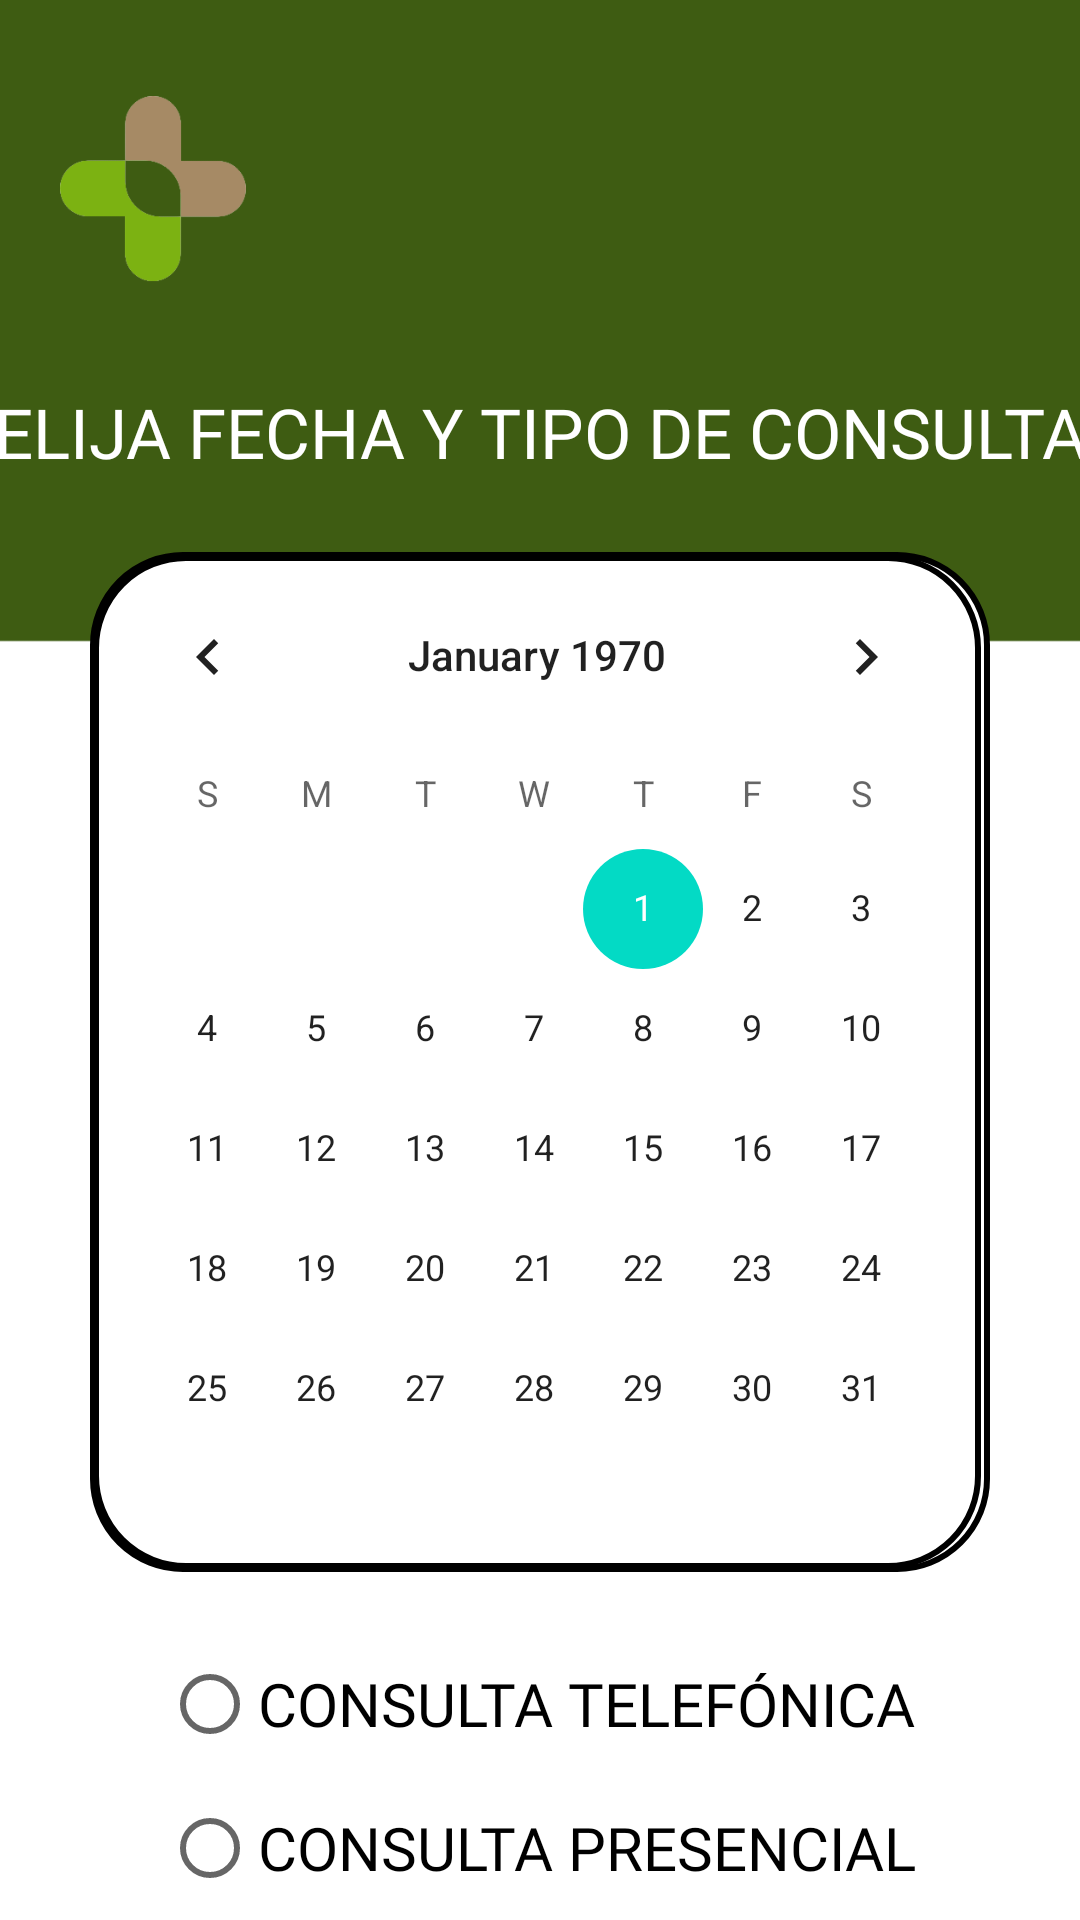

Layout XML and referenced resources for this Android screen:
<!-- AndroidManifest.xml: application theme Theme.Sanast -->
<!-- res/layout/activity_reserva_cita.xml -->
<?xml version="1.0" encoding="utf-8"?>
<androidx.constraintlayout.widget.ConstraintLayout xmlns:android="http://schemas.android.com/apk/res/android"
    xmlns:app="http://schemas.android.com/apk/res-auto"
    xmlns:tools="http://schemas.android.com/tools"
    android:layout_width="match_parent"
    android:layout_height="match_parent"
    tools:context=".ReservaCita"
    android:background="@drawable/fondo">

    <LinearLayout
        android:orientation="vertical"
        android:layout_width="match_parent"
        android:layout_height="match_parent">

    <RelativeLayout
        android:layout_width="match_parent"
        android:layout_height="wrap_content"
        android:layout_marginTop="32dp"
        android:layout_marginLeft="20dp"
        android:layout_marginRight="20dp">

        <TextView
            android:id="@+id/usuariomenu"
            android:layout_width="wrap_content"
            android:layout_height="wrap_content"
            android:layout_marginStart="10dp"
            android:layout_marginTop="15dp"
            android:layout_marginEnd="10dp"
            android:layout_marginBottom="10dp"
            android:fontFamily="@font/kanit_regular"
            android:layout_alignParentEnd="true"
            android:textColor="@color/white"
            android:textSize="22sp">

        </TextView>

        <ImageView
            android:id="@+id/logo"
            android:layout_width="62dp"
            android:layout_height="62dp"
            android:layout_alignParentStart="true"
            android:src="@drawable/logo"
            android:contentDescription="@string/logo">

        </ImageView>
    </RelativeLayout>

        <TextView
            android:layout_width="400dp"
            android:layout_height="60dp"
            android:layout_marginTop="20dp"
            android:text="@string/elegir"
            android:textSize="23sp"
            android:fontFamily="@font/kanit_regular"
            android:textColor="@color/white"
            android:gravity="center"
            android:layout_gravity="center"/>

        <CalendarView
            android:id="@+id/calendarView"
            android:layout_width="match_parent"
            android:layout_height="wrap_content"
            android:layout_marginTop="10dp"
            android:layout_marginLeft="30dp"
            android:layout_marginRight="30dp"
            android:background="@drawable/shapedrawable" />

        <RadioGroup
            android:layout_width="wrap_content"
            android:layout_height="wrap_content"
            android:layout_gravity="center"
            android:layout_marginTop="20dp">

            <RadioButton
                android:id="@+id/consultaTelefonica"
                android:layout_width="match_parent"
                android:layout_height="wrap_content"
                android:text="@string/telefonica"
                android:fontFamily="@font/kanit_regular"
                android:textSize="20sp"
                android:textColor="@color/black"
                android:layout_gravity="center"/>

            <RadioButton
                android:id="@+id/consultaPresencial"
                android:layout_width="match_parent"
                android:layout_height="wrap_content"
                android:text="@string/presencial"
                android:fontFamily="@font/kanit_regular"
                android:textSize="20sp"
                android:textColor="@color/black"
                android:layout_gravity="center"/>
        </RadioGroup>

        <Button
            android:id="@+id/reservar"
            android:layout_width="128dp"
            android:layout_height="60dp"
            android:layout_gravity="center"
            android:layout_marginTop="15dp"
            android:backgroundTint="@color/sanast"
            android:fontFamily="@font/kanit_regular"
            android:text="@string/reservar"
            android:textColor="@color/black"
            android:textSize="16sp"
            android:textStyle="bold"
            app:cornerRadius="25dp" />

        <com.google.android.material.floatingactionbutton.FloatingActionButton
            android:id="@+id/fab"
            android:layout_width="54dp"
            android:layout_height="54dp"
            android:layout_gravity="start|bottom"
            android:layout_marginStart="30dp"
            android:layout_marginBottom="10dp"
            android:backgroundTint="@color/sanast"
            android:contentDescription="@string/ayuda"
            android:src="@drawable/ayuda" />


    </LinearLayout>

</androidx.constraintlayout.widget.ConstraintLayout>
<!-- resources referenced by this layout -->
<resources>
  <color name="black">#FF000000</color>
  <color name="sanast">#7CB212</color>
  <color name="white">#FFFFFFFF</color>
  <!-- drawable ayuda: png bitmap (drawable, 14391 bytes) -->
  <!-- drawable fondo: png bitmap (drawable, 21385 bytes) -->
  <!-- drawable logo: png bitmap (drawable, 6595 bytes) -->
  <!-- drawable shapedrawable (drawable) -->
  <?xml version="1.0" encoding="utf-8"?>
  <shape xmlns:android="http://schemas.android.com/apk/res/android" android:shape="rectangle">
      <solid android:color="#ffffff"/>
  
      <stroke android:width="2dp"
          android:color="#ff000000"/>
  
      <padding android:left="1dp"
          android:top="1dp"
          android:right="1dp"
          android:bottom="1dp"/>
  
      <corners android:radius="90px"/>
  </shape>
  <string name="ayuda">ayuda</string>
  <string name="elegir">ELIJA FECHA Y TIPO DE CONSULTA</string>
  <string name="logo">Logo</string>
  <string name="presencial">CONSULTA PRESENCIAL</string>
  <string name="reservar">RESERVAR</string>
  <string name="telefonica">CONSULTA TELEFÓNICA</string>
  <style name="Theme.Sanast" parent="Theme.MaterialComponents.DayNight.NoActionBar">
          
          <item name="colorPrimary">@color/purple_500</item>
          <item name="colorPrimaryVariant">@color/purple_700</item>
          <item name="colorOnPrimary">@color/white</item>
          
          <item name="colorSecondary">@color/teal_200</item>
          <item name="colorSecondaryVariant">@color/teal_700</item>
          <item name="colorOnSecondary">@color/black</item>
          
          <item name="android:statusBarColor">@color/app</item>
          
      </style>
  <color name="purple_500">#FF6200EE</color>
  <color name="purple_700">#FF3700B3</color>
  <color name="teal_200">#FF03DAC5</color>
  <color name="teal_700">#FF018786</color>
  <color name="app">#3E5C12</color>
</resources>
